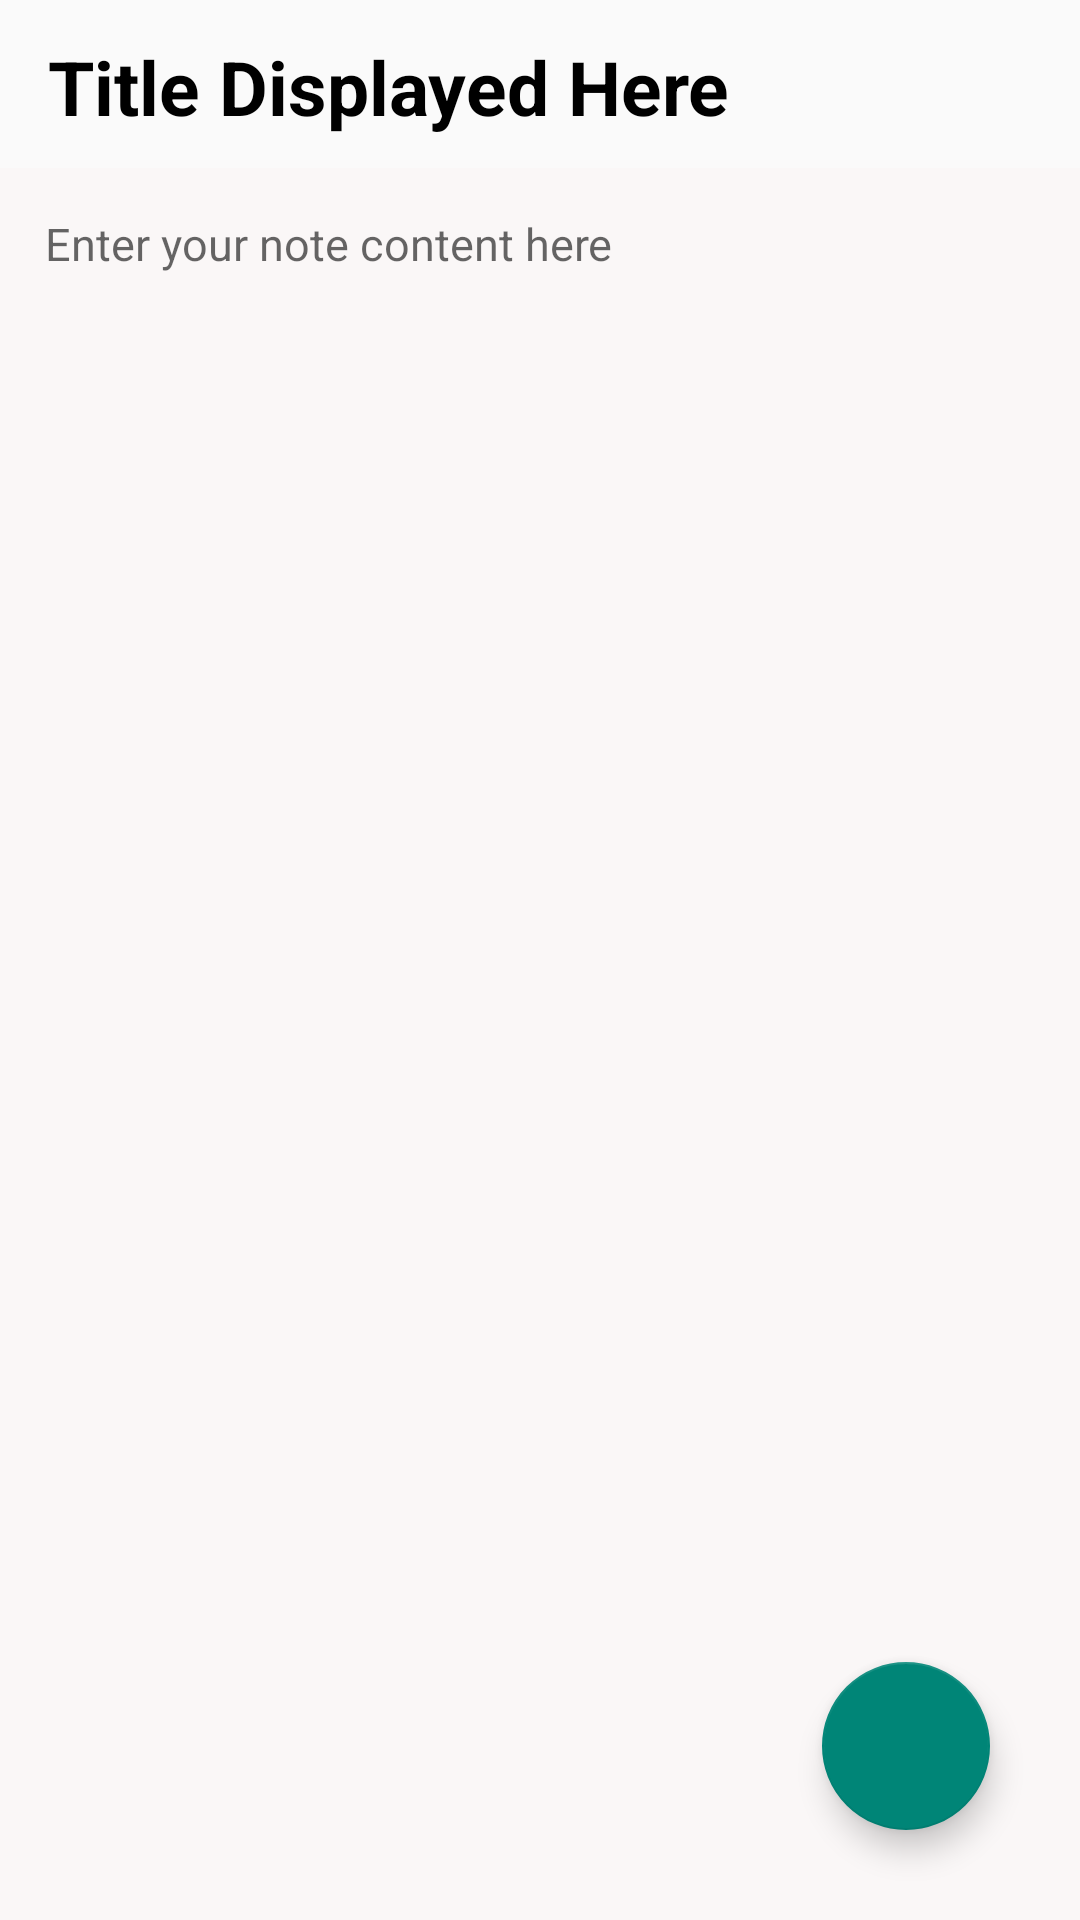

Android layout source for this screen:
<!-- AndroidManifest.xml: application theme Theme.AppCompat.DayNight.NoActionBar -->
<!-- res/layout/activity_notedetails.xml -->
<?xml version="1.0" encoding="utf-8"?>
<RelativeLayout xmlns:android="http://schemas.android.com/apk/res/android"
    xmlns:app="http://schemas.android.com/apk/res-auto"
    xmlns:tools="http://schemas.android.com/tools"
    android:id="@+id/main"
    android:layout_width="match_parent"
    android:layout_height="match_parent"
    tools:context=".Createnote">

    <androidx.appcompat.widget.Toolbar
        android:id="@+id/toolbarofnotedetail"
        android:layout_width="match_parent"
        android:layout_height="?attr/actionBarSize"
        android:theme="?attr/actionBarTheme"

        >

        <TextView
            android:id="@+id/titleofnotedetail"
            android:layout_width="match_parent"
            android:layout_height="match_parent"
            android:paddingTop="12dp"
            android:layout_marginBottom="5dp"
            android:textSize="25sp"
            android:textStyle="bold"
            android:textColor="@color/black"
           android:text="Title Displayed Here"

            />

    </androidx.appcompat.widget.Toolbar>
    <TextView
        android:id="@+id/contentofnotedetail"
        android:layout_width="match_parent"
        android:layout_height="match_parent"
        android:hint="Enter your note content here"
        android:textSize="15sp"
        android:padding="15dp"
        android:background="#faf7f7"
        android:gravity="top|left"
        android:textColor="@color/black"
        android:layout_below="@id/toolbarofnotedetail"
        />


    <com.google.android.material.floatingactionbutton.FloatingActionButton
        android:id="@+id/gotoeditnote"
        android:layout_width="wrap_content"
        android:layout_height="wrap_content"
        android:layout_alignParentBottom="true"
        android:layout_alignParentRight="true"
        android:layout_marginBottom="30dp"
        android:layout_marginRight="30dp"
        android:background="#A1FAFB"
        android:layout_gravity="bottom|end"
        android:src="@drawable/edit_icon"
        app:maxImageSize="40dp"
        />


</RelativeLayout>
<!-- resources referenced by this layout -->
<resources>
  <color name="black">#FF000000</color>
</resources>
